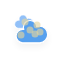
t = 0.00 s
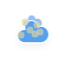
t = 5.00 s
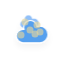
t = 5.75 s
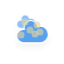
t = 6.50 s
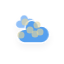
t = 7.25 s
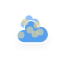
t = 8.38 s

The animated SVG that drew these frames (rendered in a browser with its animation timeline set to each time). Animation: 10 CSS @keyframes rules; frames cover the first 8.38 s, repeats indefinitely.

<?xml version="1.0" encoding="utf-8"?>
<!-- (c) ammap.com | SVG weather icons -->
<svg
    version="1.1"
    xmlns="http://www.w3.org/2000/svg"
    xmlns:xlink="http://www.w3.org/1999/xlink"
    width="64"
    height="64"
    viewbox="0 0 64 64">
    <defs>
        <filter id="blur" width="200%" height="200%">
            <feGaussianBlur in="SourceAlpha" stdDeviation="3"/>
            <feOffset dx="0" dy="4" result="offsetblur"/>
            <feComponentTransfer>
                <feFuncA type="linear" slope="0.05"/>
            </feComponentTransfer>
        <feMerge> 
          <feMergeNode/>
          <feMergeNode in="SourceGraphic"/> 
        </feMerge>
        </filter>
        <style type="text/css"><![CDATA[
/*
** CLOUDS
*/
@keyframes am-weather-cloud-1 {
  0% {
    -webkit-transform: translate(-5px,0px);
       -moz-transform: translate(-5px,0px);
        -ms-transform: translate(-5px,0px);
            transform: translate(-5px,0px);
  }

  50% {
    -webkit-transform: translate(10px,0px);
       -moz-transform: translate(10px,0px);
        -ms-transform: translate(10px,0px);
            transform: translate(10px,0px);
  }

  100% {
    -webkit-transform: translate(-5px,0px);
       -moz-transform: translate(-5px,0px);
        -ms-transform: translate(-5px,0px);
            transform: translate(-5px,0px);
  }
}

.am-weather-cloud-1 {
  -webkit-animation-name: am-weather-cloud-1;
     -moz-animation-name: am-weather-cloud-1;
          animation-name: am-weather-cloud-1;
  -webkit-animation-duration: 7s;
     -moz-animation-duration: 7s;
          animation-duration: 7s;
  -webkit-animation-timing-function: linear;
     -moz-animation-timing-function: linear;
          animation-timing-function: linear;
  -webkit-animation-iteration-count: infinite;
     -moz-animation-iteration-count: infinite;
          animation-iteration-count: infinite;
}

@keyframes am-weather-cloud-2 {
  0% {
    -webkit-transform: translate(0px,0px);
       -moz-transform: translate(0px,0px);
        -ms-transform: translate(0px,0px);
            transform: translate(0px,0px);
  }

  50% {
    -webkit-transform: translate(2px,0px);
       -moz-transform: translate(2px,0px);
        -ms-transform: translate(2px,0px);
            transform: translate(2px,0px);
  }

  100% {
    -webkit-transform: translate(0px,0px);
       -moz-transform: translate(0px,0px);
        -ms-transform: translate(0px,0px);
            transform: translate(0px,0px);
  }
}

.am-weather-cloud-2 {
  -webkit-animation-name: am-weather-cloud-2;
     -moz-animation-name: am-weather-cloud-2;
          animation-name: am-weather-cloud-2;
  -webkit-animation-duration: 3s;
     -moz-animation-duration: 3s;
          animation-duration: 3s;
  -webkit-animation-timing-function: linear;
     -moz-animation-timing-function: linear;
          animation-timing-function: linear;
  -webkit-animation-iteration-count: infinite;
     -moz-animation-iteration-count: infinite;
          animation-iteration-count: infinite;
}

/*
** SUN
*/
@keyframes am-weather-sun {
  0% {
    -webkit-transform: rotate(0deg);
       -moz-transform: rotate(0deg);
        -ms-transform: rotate(0deg);
            transform: rotate(0deg);
  }

  100% {
    -webkit-transform: rotate(360deg);
       -moz-transform: rotate(360deg);
        -ms-transform: rotate(360deg);
            transform: rotate(360deg);
  }
}

.am-weather-sun {
  -webkit-animation-name: am-weather-sun;
     -moz-animation-name: am-weather-sun;
      -ms-animation-name: am-weather-sun;
          animation-name: am-weather-sun;
  -webkit-animation-duration: 9s;
     -moz-animation-duration: 9s;
      -ms-animation-duration: 9s;
          animation-duration: 9s;
  -webkit-animation-timing-function: linear;
     -moz-animation-timing-function: linear;
      -ms-animation-timing-function: linear;
          animation-timing-function: linear;
  -webkit-animation-iteration-count: infinite;
     -moz-animation-iteration-count: infinite;
      -ms-animation-iteration-count: infinite;
          animation-iteration-count: infinite;
}

@keyframes am-weather-sun-shiny {
  0% {
    stroke-dasharray: 3px 10px;
    stroke-dashoffset: 0px;
  }

  50% {
    stroke-dasharray: 0.1px 10px;
    stroke-dashoffset: -1px;
  }

  100% {
    stroke-dasharray: 3px 10px;
    stroke-dashoffset: 0px;
  }
}

.am-weather-sun-shiny line {
  -webkit-animation-name: am-weather-sun-shiny;
     -moz-animation-name: am-weather-sun-shiny;
      -ms-animation-name: am-weather-sun-shiny;
          animation-name: am-weather-sun-shiny;
  -webkit-animation-duration: 2s;
     -moz-animation-duration: 2s;
      -ms-animation-duration: 2s;
          animation-duration: 2s;
  -webkit-animation-timing-function: linear;
     -moz-animation-timing-function: linear;
      -ms-animation-timing-function: linear;
          animation-timing-function: linear;
  -webkit-animation-iteration-count: infinite;
     -moz-animation-iteration-count: infinite;
      -ms-animation-iteration-count: infinite;
          animation-iteration-count: infinite;
}




/*
** MOON
*/
@keyframes am-weather-moon {
  0% {
    -webkit-transform: rotate(0deg);
       -moz-transform: rotate(0deg);
        -ms-transform: rotate(0deg);
            transform: rotate(0deg);
  }

  50% {
    -webkit-transform: rotate(15deg);
       -moz-transform: rotate(15deg);
        -ms-transform: rotate(15deg);
            transform: rotate(15deg);
  }

  100% {
    -webkit-transform: rotate(0deg);
       -moz-transform: rotate(0deg);
        -ms-transform: rotate(0deg);
            transform: rotate(0deg);
  }
}

.am-weather-moon {
  -webkit-animation-name: am-weather-moon;
     -moz-animation-name: am-weather-moon;
      -ms-animation-name: am-weather-moon;
          animation-name: am-weather-moon;
  -webkit-animation-duration: 6s;
     -moz-animation-duration: 6s;
      -ms-animation-duration: 6s;
          animation-duration: 6s;
  -webkit-animation-timing-function: linear;
     -moz-animation-timing-function: linear;
      -ms-animation-timing-function: linear;
          animation-timing-function: linear;
  -webkit-animation-iteration-count: infinite;
     -moz-animation-iteration-count: infinite;
      -ms-animation-iteration-count: infinite;
          animation-iteration-count: infinite;
  -webkit-transform-origin: 12.5px 15.15px 0; /* TODO FF CENTER ISSUE */
     -moz-transform-origin: 12.5px 15.15px 0; /* TODO FF CENTER ISSUE */
      -ms-transform-origin: 12.5px 15.15px 0; /* TODO FF CENTER ISSUE */
          transform-origin: 12.5px 15.15px 0; /* TODO FF CENTER ISSUE */
}

@keyframes am-weather-moon-star-1 {
  0% {
    opacity: 0;
  }

  100% {
    opacity: 1;
  }
}

.am-weather-moon-star-1 {
  -webkit-animation-name: am-weather-moon-star-1;
     -moz-animation-name: am-weather-moon-star-1;
      -ms-animation-name: am-weather-moon-star-1;
          animation-name: am-weather-moon-star-1;
  -webkit-animation-delay: 3s;
     -moz-animation-delay: 3s;
      -ms-animation-delay: 3s;
          animation-delay: 3s;
  -webkit-animation-duration: 5s;
     -moz-animation-duration: 5s;
      -ms-animation-duration: 5s;
          animation-duration: 5s;
  -webkit-animation-timing-function: linear;
     -moz-animation-timing-function: linear;
      -ms-animation-timing-function: linear;
          animation-timing-function: linear;
  -webkit-animation-iteration-count: 1;
     -moz-animation-iteration-count: 1;
      -ms-animation-iteration-count: 1;
          animation-iteration-count: 1;
}

@keyframes am-weather-moon-star-2 {
  0% {
    opacity: 0;
  }

  100% {
    opacity: 1;
  }
}

.am-weather-moon-star-2 {
  -webkit-animation-name: am-weather-moon-star-2;
     -moz-animation-name: am-weather-moon-star-2;
      -ms-animation-name: am-weather-moon-star-2;
          animation-name: am-weather-moon-star-2;
  -webkit-animation-delay: 5s;
     -moz-animation-delay: 5s;
      -ms-animation-delay: 5s;
          animation-delay: 5s;
  -webkit-animation-duration: 4s;
     -moz-animation-duration: 4s;
      -ms-animation-duration: 4s;
          animation-duration: 4s;
  -webkit-animation-timing-function: linear;
     -moz-animation-timing-function: linear;
      -ms-animation-timing-function: linear;
          animation-timing-function: linear;
  -webkit-animation-iteration-count: 1;
     -moz-animation-iteration-count: 1;
      -ms-animation-iteration-count: 1;
          animation-iteration-count: 1;
}

/*
** RAIN
*/
@keyframes am-weather-rain {
  0% {
    stroke-dashoffset: 0;
  }

  100% {
    stroke-dashoffset: -100;
  }
}

.am-weather-rain-1 {
  -webkit-animation-name: am-weather-rain;
     -moz-animation-name: am-weather-rain;
      -ms-animation-name: am-weather-rain;
          animation-name: am-weather-rain;
  -webkit-animation-duration: 8s;
     -moz-animation-duration: 8s;
      -ms-animation-duration: 8s;
          animation-duration: 8s;
  -webkit-animation-timing-function: linear;
     -moz-animation-timing-function: linear;
      -ms-animation-timing-function: linear;
          animation-timing-function: linear;
  -webkit-animation-iteration-count: infinite;
     -moz-animation-iteration-count: infinite;
      -ms-animation-iteration-count: infinite;
          animation-iteration-count: infinite;
}

.am-weather-rain-2 {
  -webkit-animation-name: am-weather-rain;
     -moz-animation-name: am-weather-rain;
      -ms-animation-name: am-weather-rain;
          animation-name: am-weather-rain;
  -webkit-animation-delay: 0.25s;
     -moz-animation-delay: 0.25s;
      -ms-animation-delay: 0.25s;
          animation-delay: 0.25s;
  -webkit-animation-duration: 8s;
     -moz-animation-duration: 8s;
      -ms-animation-duration: 8s;
          animation-duration: 8s;
  -webkit-animation-timing-function: linear;
     -moz-animation-timing-function: linear;
      -ms-animation-timing-function: linear;
          animation-timing-function: linear;
  -webkit-animation-iteration-count: infinite;
     -moz-animation-iteration-count: infinite;
      -ms-animation-iteration-count: infinite;
          animation-iteration-count: infinite;
}


/*
** SNOW
*/
@keyframes am-weather-snow {
  0% {
    -webkit-transform: translateX(0) translateY(0);
       -moz-transform: translateX(0) translateY(0);
        -ms-transform: translateX(0) translateY(0);
            transform: translateX(0) translateY(0);
  }

  33.33% {
    -webkit-transform: translateX(-1.2px) translateY(2px);
       -moz-transform: translateX(-1.2px) translateY(2px);
        -ms-transform: translateX(-1.2px) translateY(2px);
            transform: translateX(-1.2px) translateY(2px);
  }

  66.66% {
    -webkit-transform: translateX(1.4px) translateY(4px);
       -moz-transform: translateX(1.4px) translateY(4px);
        -ms-transform: translateX(1.4px) translateY(4px);
            transform: translateX(1.4px) translateY(4px);
    opacity: 1;
  }

  100% {
    -webkit-transform: translateX(-1.6px) translateY(6px);
       -moz-transform: translateX(-1.6px) translateY(6px);
        -ms-transform: translateX(-1.6px) translateY(6px);
            transform: translateX(-1.6px) translateY(6px);
    opacity: 0;
  }
}

@keyframes am-weather-snow-reverse {
  0% {
    -webkit-transform: translateX(0) translateY(0);
       -moz-transform: translateX(0) translateY(0);
        -ms-transform: translateX(0) translateY(0);
            transform: translateX(0) translateY(0);
  }

  33.33% {
    -webkit-transform: translateX(1.2px) translateY(2px);
       -moz-transform: translateX(1.2px) translateY(2px);
        -ms-transform: translateX(1.2px) translateY(2px);
            transform: translateX(1.2px) translateY(2px);
  }

  66.66% {
    -webkit-transform: translateX(-1.4px) translateY(4px);
       -moz-transform: translateX(-1.4px) translateY(4px);
        -ms-transform: translateX(-1.4px) translateY(4px);
            transform: translateX(-1.4px) translateY(4px);
    opacity: 1;
  }

  100% {
    -webkit-transform: translateX(1.6px) translateY(6px);
       -moz-transform: translateX(1.6px) translateY(6px);
        -ms-transform: translateX(1.6px) translateY(6px);
            transform: translateX(1.6px) translateY(6px);
    opacity: 0;
  }
}

.am-weather-snow-1 {
  -webkit-animation-name: am-weather-snow;
     -moz-animation-name: am-weather-snow;
      -ms-animation-name: am-weather-snow;
          animation-name: am-weather-snow;
  -webkit-animation-duration: 2s;
     -moz-animation-duration: 2s;
      -ms-animation-duration: 2s;
          animation-duration: 2s;
  -webkit-animation-timing-function: linear;
     -moz-animation-timing-function: linear;
      -ms-animation-timing-function: linear;
          animation-timing-function: linear;
  -webkit-animation-iteration-count: infinite;
     -moz-animation-iteration-count: infinite;
      -ms-animation-iteration-count: infinite;
          animation-iteration-count: infinite;
}

.am-weather-snow-2 {
  -webkit-animation-name: am-weather-snow;
     -moz-animation-name: am-weather-snow;
      -ms-animation-name: am-weather-snow;
          animation-name: am-weather-snow;
  -webkit-animation-delay: 1.2s;
     -moz-animation-delay: 1.2s;
      -ms-animation-delay: 1.2s;
          animation-delay: 1.2s;
  -webkit-animation-duration: 2s;
     -moz-animation-duration: 2s;
      -ms-animation-duration: 2s;
          animation-duration: 2s;
  -webkit-animation-timing-function: linear;
     -moz-animation-timing-function: linear;
      -ms-animation-timing-function: linear;
          animation-timing-function: linear;
  -webkit-animation-iteration-count: infinite;
     -moz-animation-iteration-count: infinite;
      -ms-animation-iteration-count: infinite;
          animation-iteration-count: infinite;
}

.am-weather-snow-3 {
  -webkit-animation-name: am-weather-snow-reverse;
     -moz-animation-name: am-weather-snow-reverse;
      -ms-animation-name: am-weather-snow-reverse;
          animation-name: am-weather-snow-reverse;
  -webkit-animation-duration: 2s;
     -moz-animation-duration: 2s;
      -ms-animation-duration: 2s;
          animation-duration: 2s;
  -webkit-animation-timing-function: linear;
     -moz-animation-timing-function: linear;
      -ms-animation-timing-function: linear;
          animation-timing-function: linear;
  -webkit-animation-iteration-count: infinite;
     -moz-animation-iteration-count: infinite;
      -ms-animation-iteration-count: infinite;
          animation-iteration-count: infinite;
}

/*
** EASING
*/
.am-weather-easing-ease-in-out {
  -webkit-animation-timing-function: ease-in-out;
     -moz-animation-timing-function: ease-in-out;
      -ms-animation-timing-function: ease-in-out;
          animation-timing-function: ease-in-out;
}

        ]]></style>
    </defs>
    <g filter="url(#blur)" id="cloudy">
        <g transform="translate(20,10)">
            <g class="am-weather-cloud-1">
                <path d="M47.7,35.4     c0-4.6-3.7-8.2-8.2-8.2c-1,0-1.9,0.2-2.8,0.5c-0.3-3.4-3.1-6.2-6.6-6.2c-3.7,0-6.7,3-6.7,6.7c0,0.8,0.2,1.6,0.4,2.3     c-0.3-0.1-0.7-0.1-1-0.1c-3.7,0-6.7,3-6.7,6.7c0,3.6,2.9,6.6,6.5,6.7l17.2,0C44.2,43.3,47.7,39.8,47.7,35.4z" fill="#91C0F8" stroke="white" stroke-linejoin="round" stroke-width="1.2" transform="translate(-10,-8), scale(0.6)"/>
            </g>
            <g class="am-weather-cloud-2">
                <path d="M47.7,35.4     c0-4.6-3.7-8.2-8.2-8.2c-1,0-1.9,0.2-2.8,0.5c-0.3-3.4-3.1-6.2-6.6-6.2c-3.7,0-6.7,3-6.7,6.7c0,0.8,0.2,1.6,0.4,2.3     c-0.3-0.1-0.7-0.1-1-0.1c-3.7,0-6.7,3-6.7,6.7c0,3.6,2.9,6.6,6.5,6.7l17.2,0C44.2,43.3,47.7,39.8,47.7,35.4z" fill="#57A0EE" stroke="white" stroke-linejoin="round" stroke-width="1.2" transform="translate(-20,-11)"/>
            </g>
            <line class="am-weather-fog" stroke-linecap="round" x1="1" y1="25" x2="1" y2="25" style="stroke: rgba(226, 213, 158, 0.63);stroke-width:7;"/>
            <line class="am-weather-fog" stroke-linecap="round" x1="10" y1="20" x2="10" y2="20" style="stroke: rgba(226, 213, 158, 0.63);stroke-width:7;"/>
            <line class="am-weather-fog" stroke-linecap="round" x1="5" y1="12" x2="5" y2="12" style="stroke: rgba(226, 213, 158, 0.63);stroke-width:7;"/>
            <line class="am-weather-fog" stroke-linecap="round" x1="17" y1="15" x2="17" y2="15" style="stroke: rgba(226, 213, 158, 0.63);stroke-width:7;"/>
            <line class="am-weather-fog" stroke-linecap="round" x1="20" y1="22" x2="20" y2="22" style="stroke: rgba(226, 213, 158, 0.63);stroke-width:7;"/>
            <line class="am-weather-fog" stroke-linecap="round" x1="15" y1="24" x2="15" y2="24" style="stroke: rgba(226, 213, 158, 0.63);stroke-width:7;"/>
        </g>
    </g>
</svg>